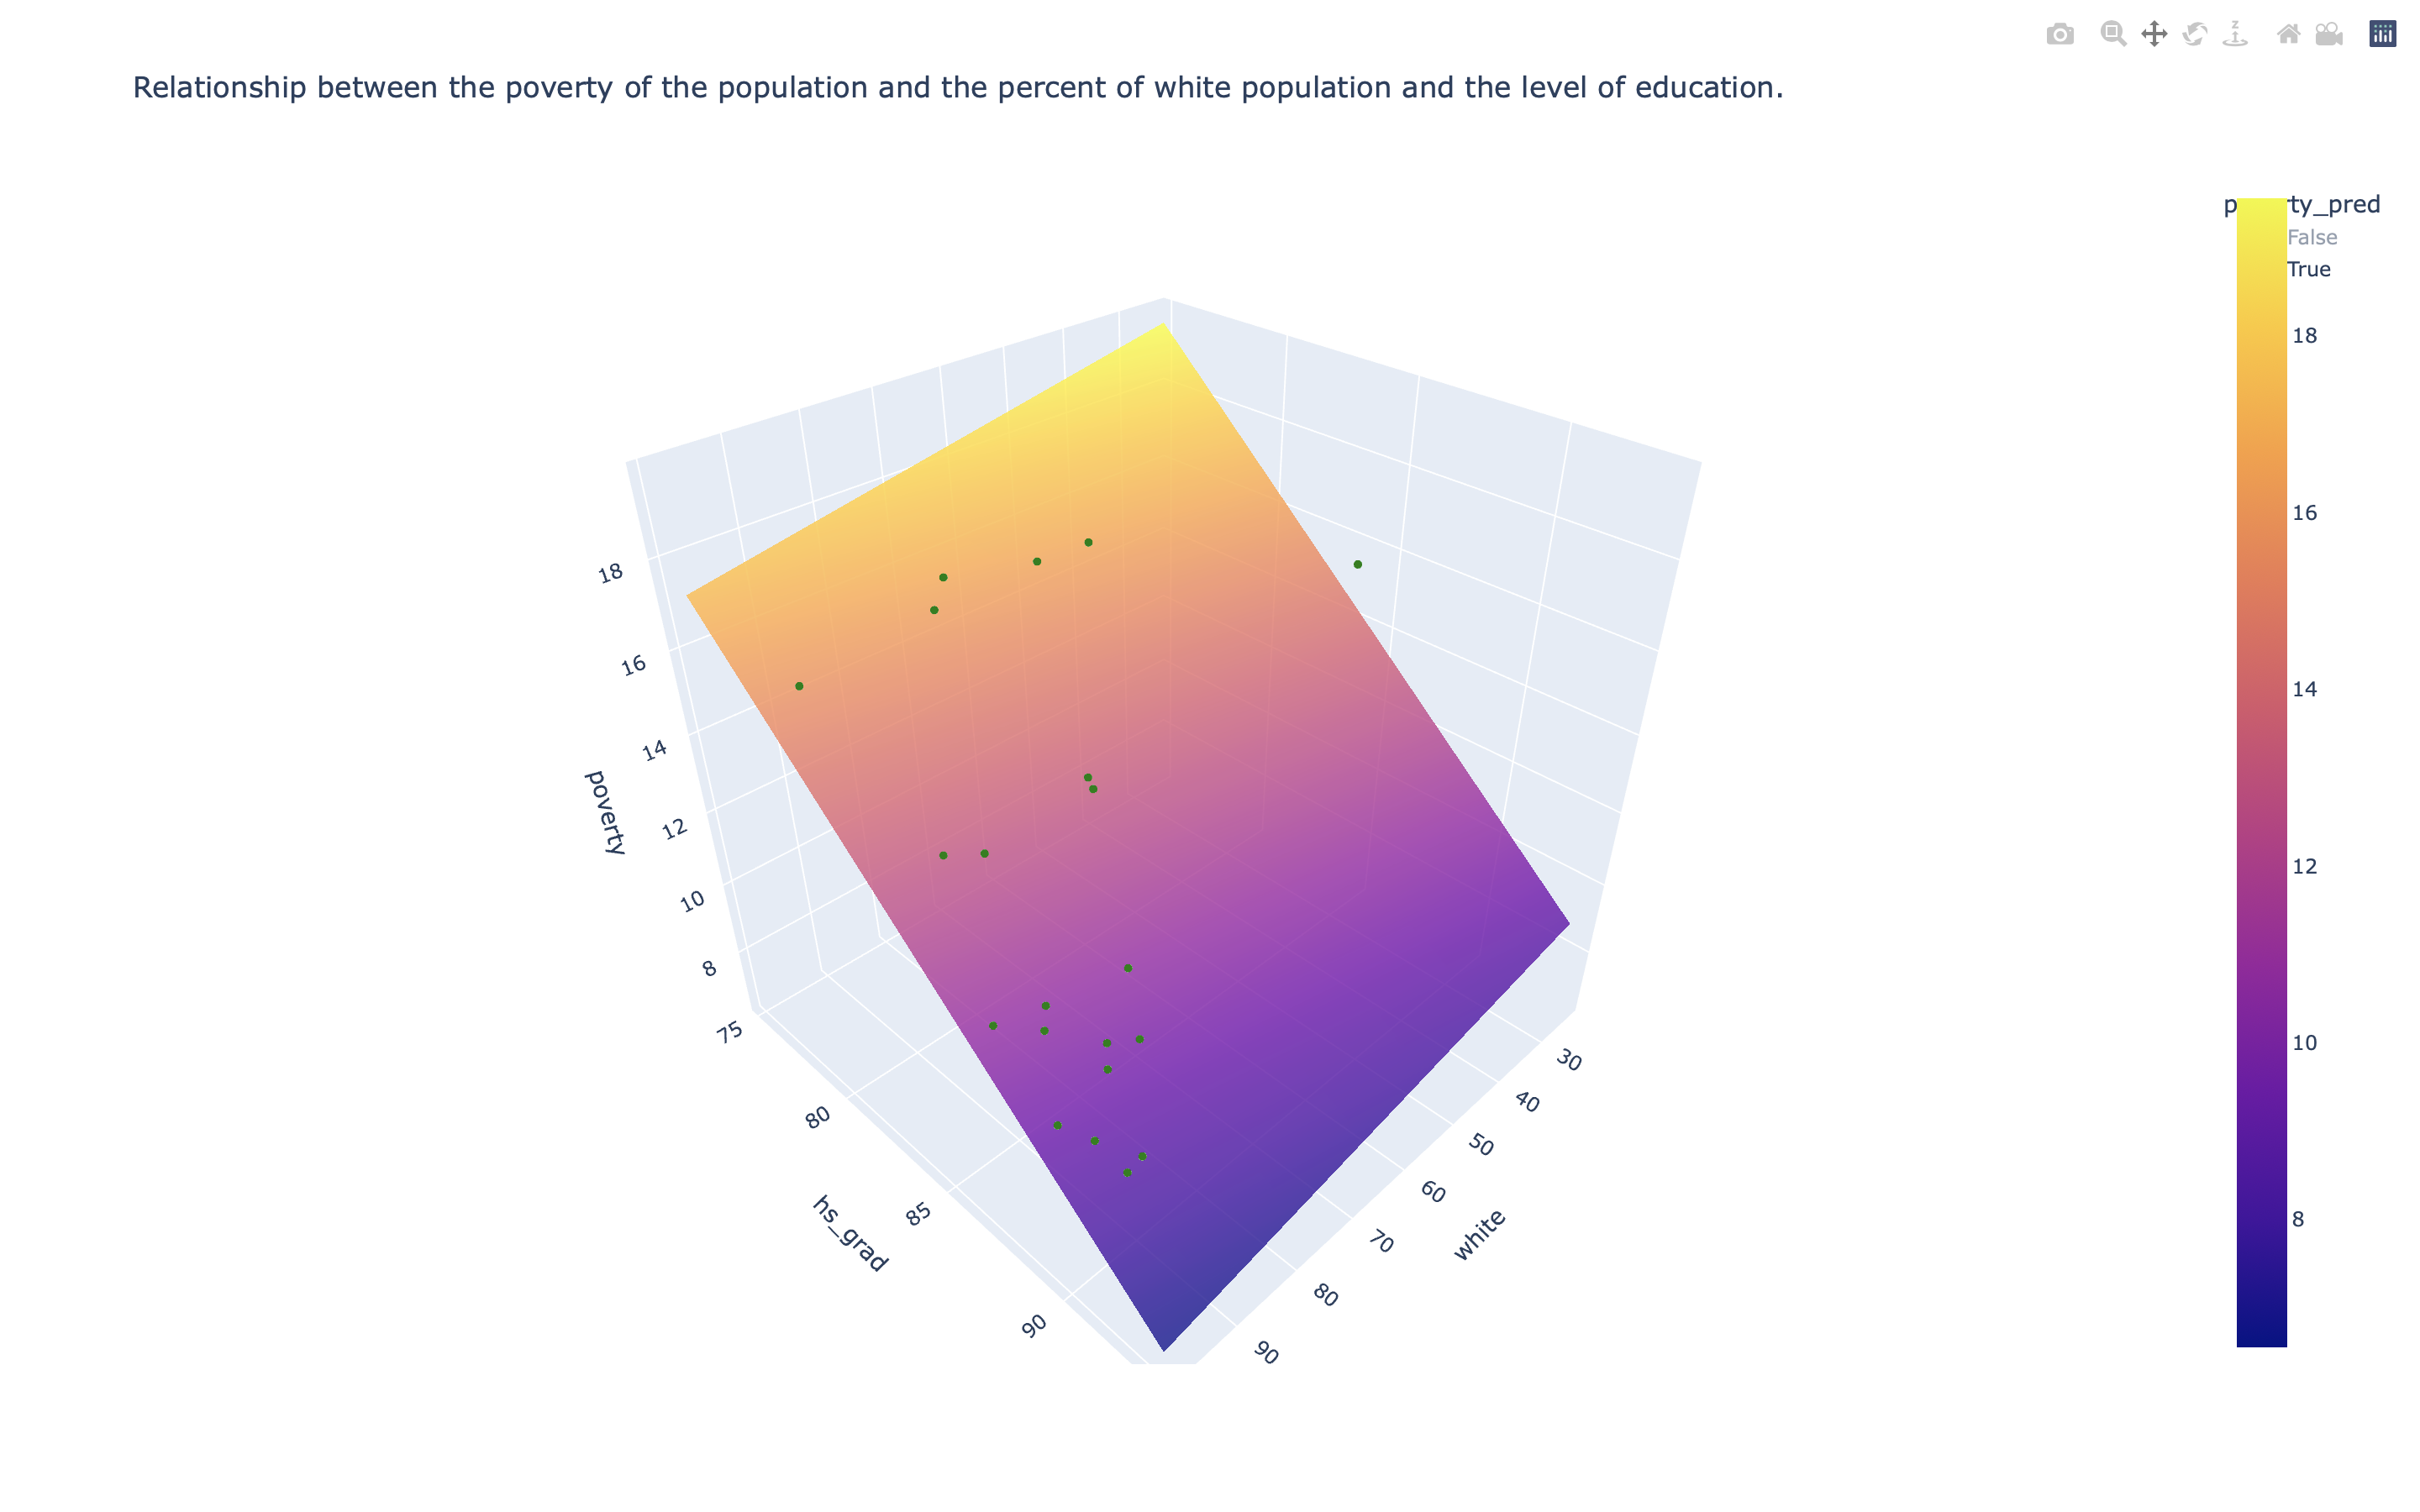

Here is the Python script that generated this plot:
import pandas as pd
import plotly.express as px
import plotly.graph_objects as go
import numpy as np
import statsmodels.formula.api as smf

df = pd.read_csv('states.csv')

# Prediction-area
lm = smf.ols(formula='poverty ~ white + hs_grad', data=df).fit()
mesh_size = 1.0
margin = 2.0
x_min, x_max = df.white.min() - margin, df.white.max() + margin
y_min, y_max = df.hs_grad.min() - margin, df.hs_grad.max() + margin
z_pred = lambda x, y: lm.params.white * x + lm.params.hs_grad * y + lm.params.Intercept
x_range = np.arange(x_min, x_max, mesh_size)
y_range = np.arange(y_min, y_max, mesh_size)
z_range = np.array([[z_pred(x, y) for x in x_range] for y in y_range])

df['poverty_pred'] = np.array([poverty >= z_pred(df.white[i], df.hs_grad[i]) for i, poverty in df.poverty.items()])

fig = px.scatter_3d(df, x='white', y='hs_grad', z='poverty',
                    color='poverty_pred', color_discrete_sequence=['red', 'green'],
                    title='Relationship between the poverty of the population '
                          'and the percent of white population and the level of education.')
fig.update_traces(marker=dict(size=3))
fig.add_traces(go.Surface(x=x_range, y=y_range, z=z_range, name='prediction', opacity=0.8))
fig.show()
